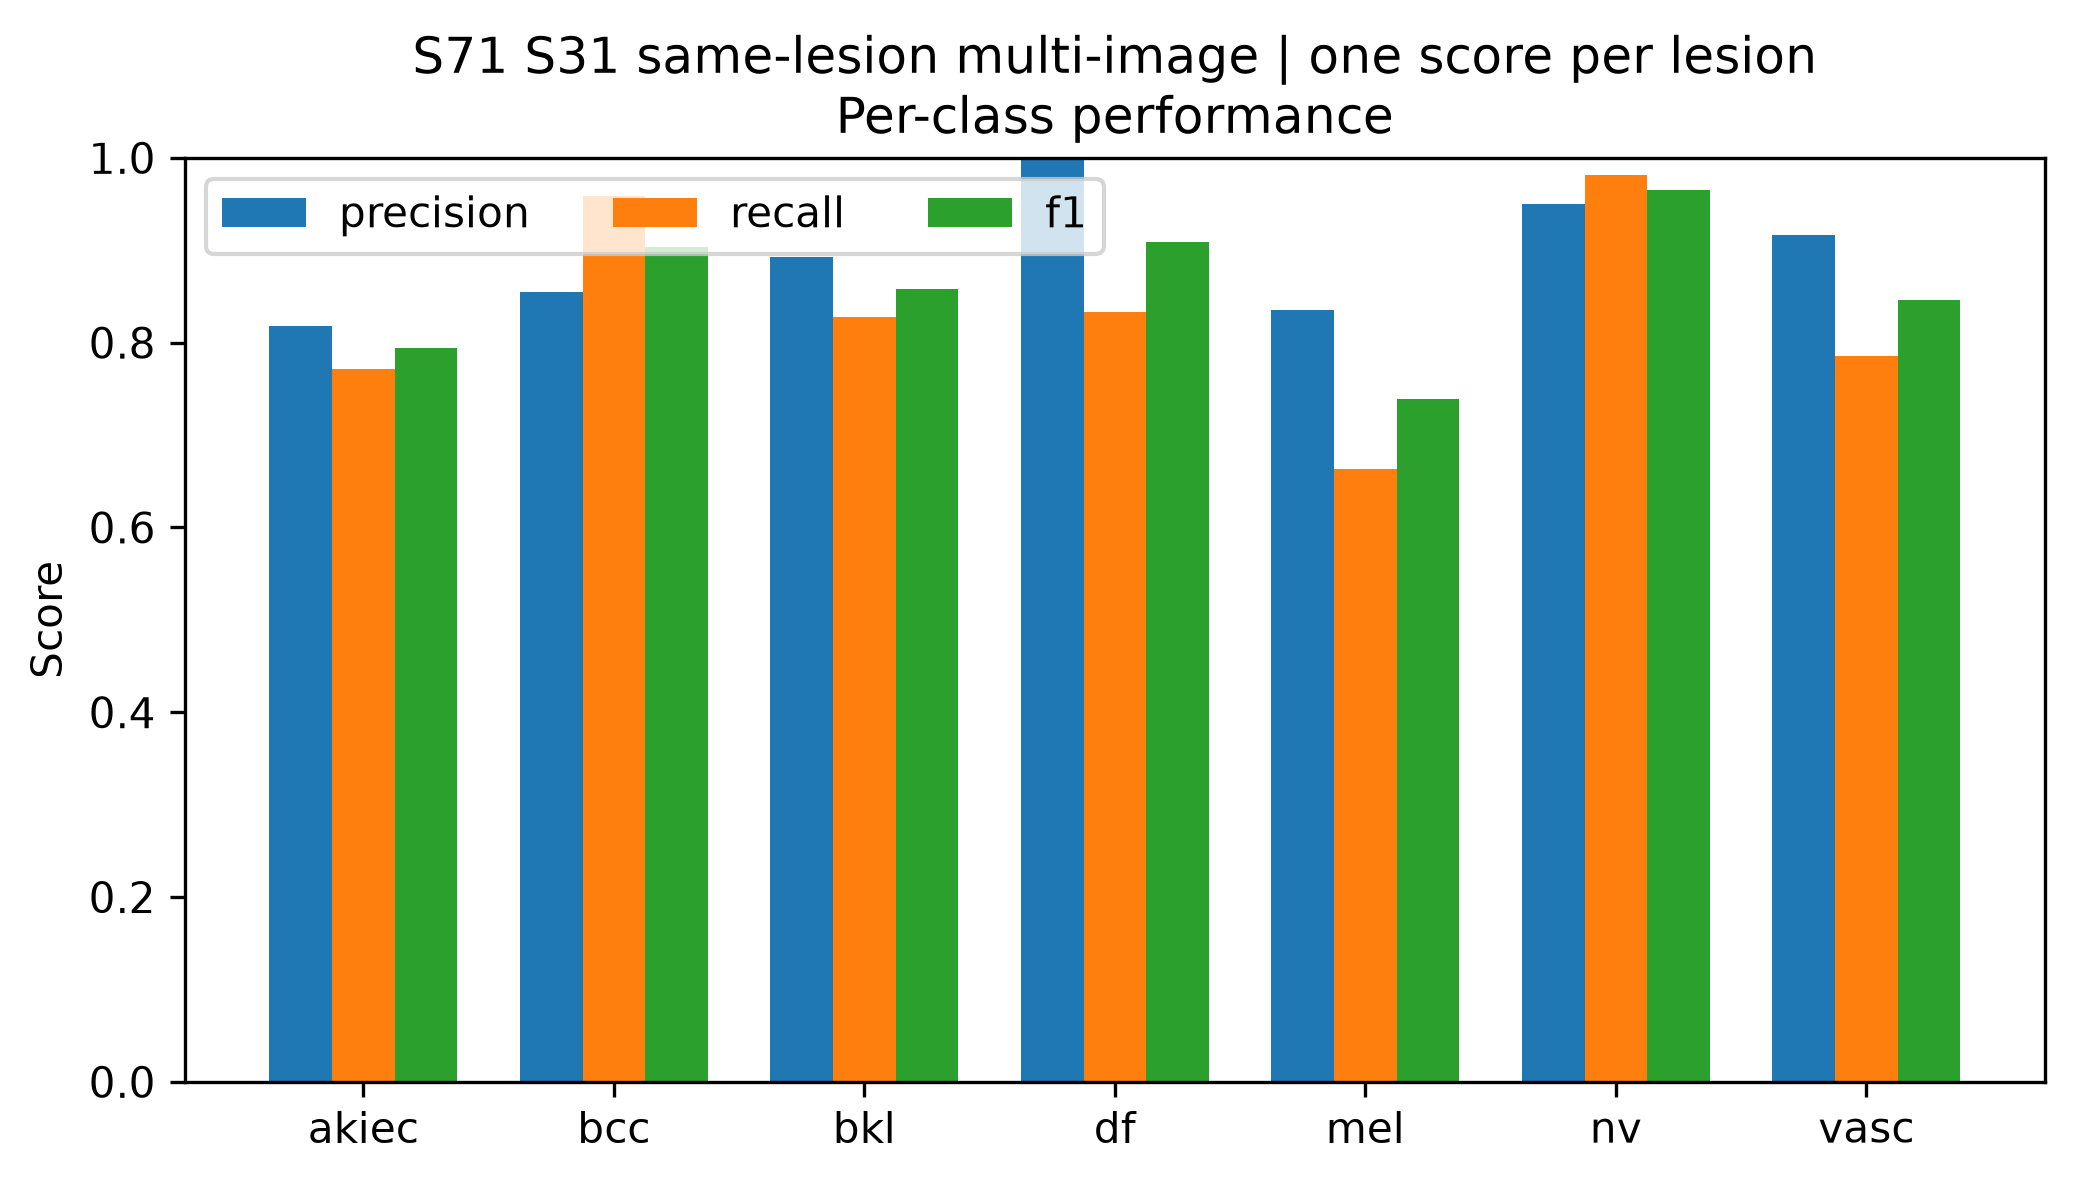

The file beside this chart, header and first rows:
class, precision, recall, f1, support
akiec, 0.8182, 0.7714, 0.7941, 35
bcc, 0.8545, 0.9592, 0.9038, 49
bkl, 0.8922, 0.8273, 0.8585, 110
df, 1.0, 0.8333, 0.9091, 12
mel, 0.8356, 0.663, 0.7394, 92
nv, 0.9498, 0.9815, 0.9654, 810
vasc, 0.9167, 0.7857, 0.8462, 14
